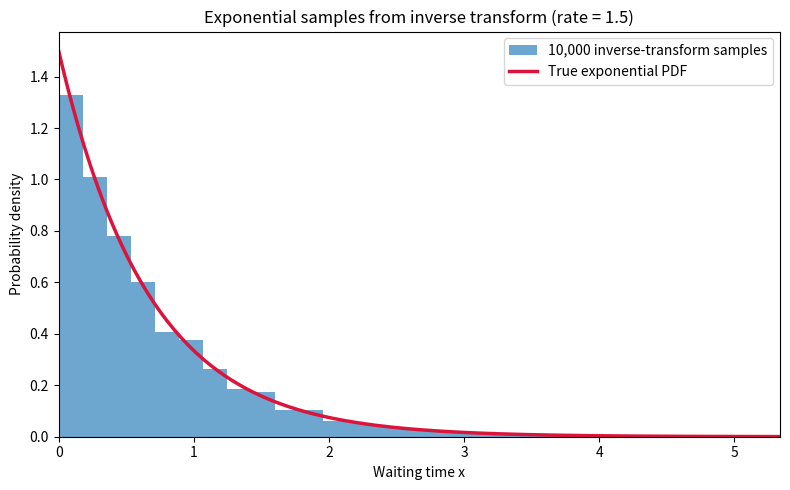

Source code (Python): (Note: this script raises an exception after producing the figure.)
"""
Q1) Implement inverse transform sampling for the exponential distribution.
Verify by sampling 10,000 values and comparing the histogram to the true PDF.
"""
# The exponential distribution models a nonnegative waiting time, x >= 0.
# Use "rate" as the Python variable name: "lambda" is a reserved Python keyword.
#
# PDF (probability density function):
#     f(x) = rate * exp(-rate * x)
# CDF (cumulative distribution function):
#     F(x) = P(X <= x)
#          = integral from 0 to x of rate * exp(-rate * t) dt
#          = 1 - exp(-rate * x) --> 1 = F(x) + exp(-rate * x)
# The CDF is the probability that the waiting time has finished by x.
#
# Sanity checks:
#     F(0) = 0: no positive waiting time has finished before time 0.
#     As x becomes very large, F(x) approaches 1.
#
# exp(-rate * x) is instead the survival function P(X > x):
# the probability that the waiting time has NOT finished yet by x.
# Therefore: CDF + survival = 1.
import random
import math
from pathlib import Path

# Inverse of exponential CDF
# 1: F(X) = U = 1 - e^(-rate * X)
# 2: e^(-rate * X) = 1 - U
# 3: -rate * X = log(1 - U)
# 4: X = -log(1 - U) / rate
def inverse_exp_cdf_dist(rate, U):
    X = - math.log(1 - U) / rate
    return X


def exponential_pdf(rate, x):
    return rate * math.exp(-rate * x)


# Draw an empirical histogram of inverse-transform samples and overlay the
# theoretical PDF so the sampled distribution can be compared to its target.
import matplotlib.pyplot as plt

if __name__ == "__main__":
    rate = 1.5
    sample_count = 10_000
    samples = [inverse_exp_cdf_dist(rate, random.random()) for _ in range(sample_count)]

    # The x-axis represents waiting-time values, not generation order.
    max_x = max(samples)
    xs = [max_x * index / 200 for index in range(201)]
    pdf_values = [exponential_pdf(rate, x) for x in xs]

    figure, axis = plt.subplots(figsize=(8, 5))
    axis.hist(
        samples,
        bins=30,
        density=True,
        alpha=0.65,
        label="10,000 inverse-transform samples",
    )
    axis.plot(xs, pdf_values, color="crimson", linewidth=2.5, label="True exponential PDF")
    axis.set(
        title=f"Exponential samples from inverse transform (rate = {rate})",
        xlabel="Waiting time x",
        ylabel="Probability density",
        xlim=(0, max_x),
    )
    axis.legend()
    figure.tight_layout()

    output_path = Path(__file__).with_name("inverse_exp_dist_cdf.png")
    figure.savefig(output_path, dpi=150)
    plt.close(figure)
    print(f"Saved histogram and PDF comparison: {output_path}")


"""
Q2) Build a joint distribution table for two loaded dice. 
Compute the marginal distributions and check whether the dice are independent.
"""
